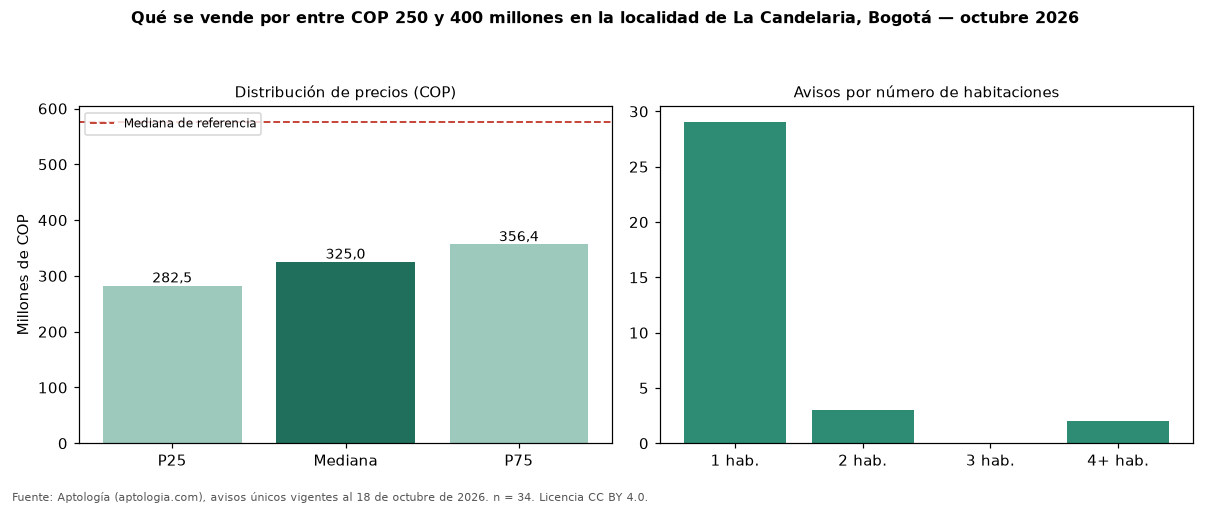

The file beside this chart, header and first rows:
seccion, metrica, valor_cop, n
precio, p25, 282500000, 34
precio, mediana, 325000000, 34
precio, p75, 356412500, 34
cop_por_m2, p25, 7467035, 34
cop_por_m2, mediana, 8708333, 34
cop_por_m2, p75, 10000000, 34
area, area_mediana_m2, 33.0, 34
habitaciones, 1, 325000000, 29
habitaciones, 2, 340000000, 3
administracion, mediana, 249950, 28
estrato, moda, 2, 
parqueadero, porcentaje_con_parqueadero, 17.6, 34
referencia, mediana_referencia, 575000000, 213
referencia, mediana_cop_por_m2_referencia, 7746479, 213
